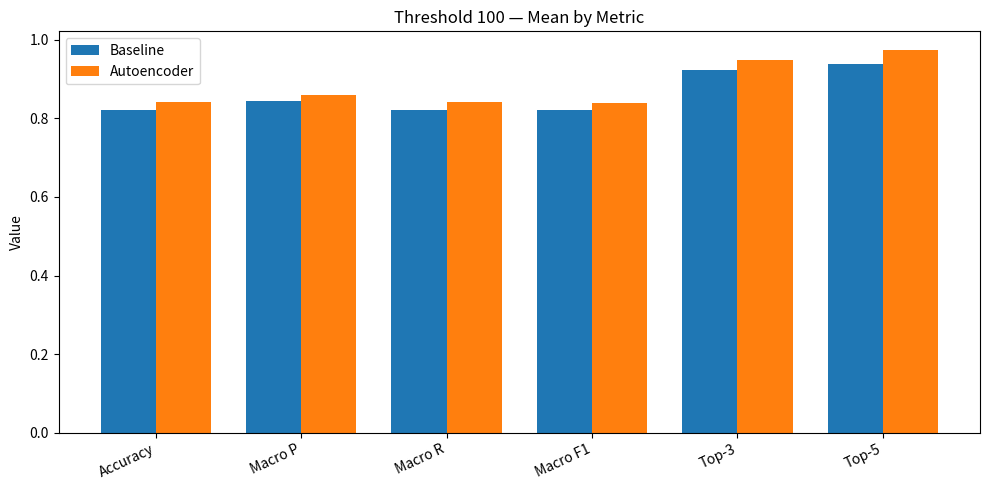
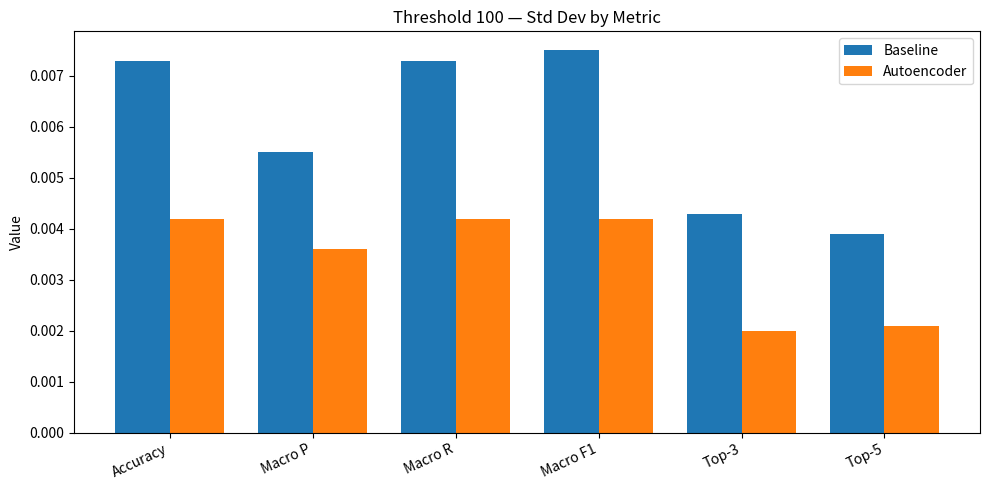
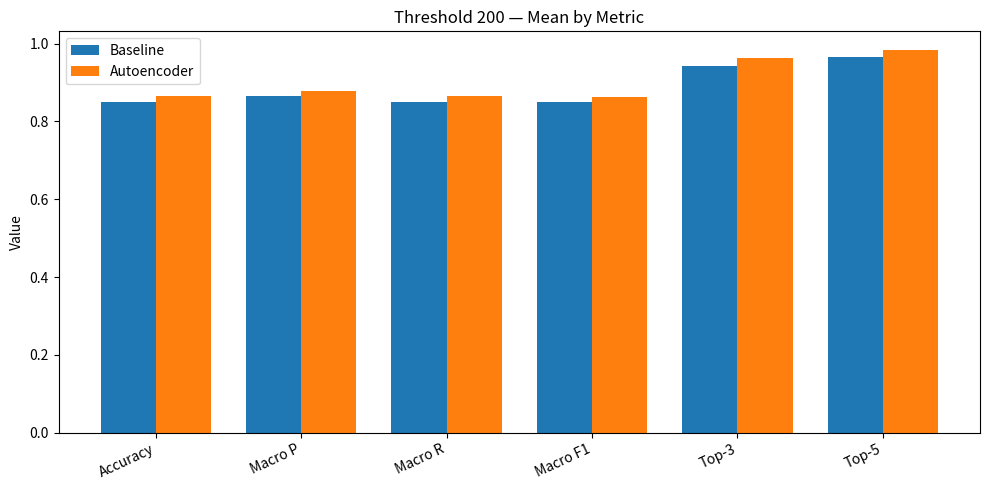
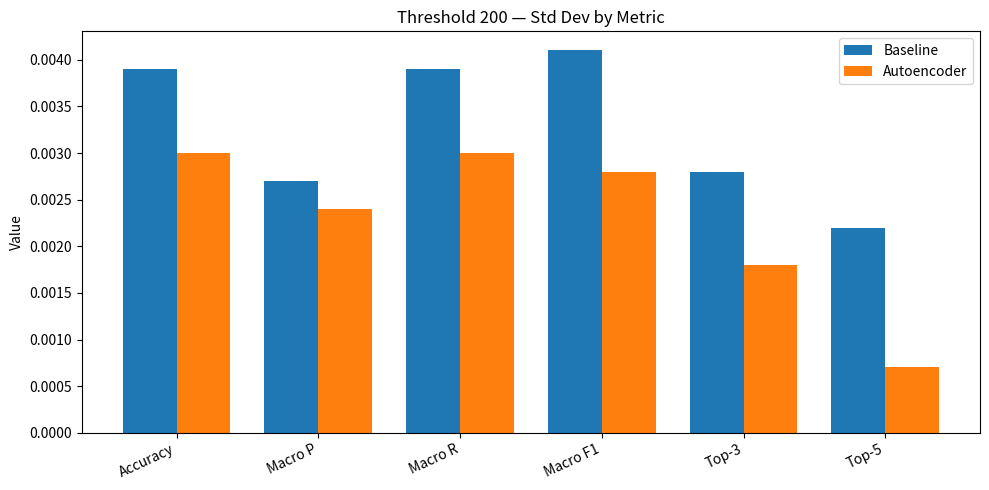
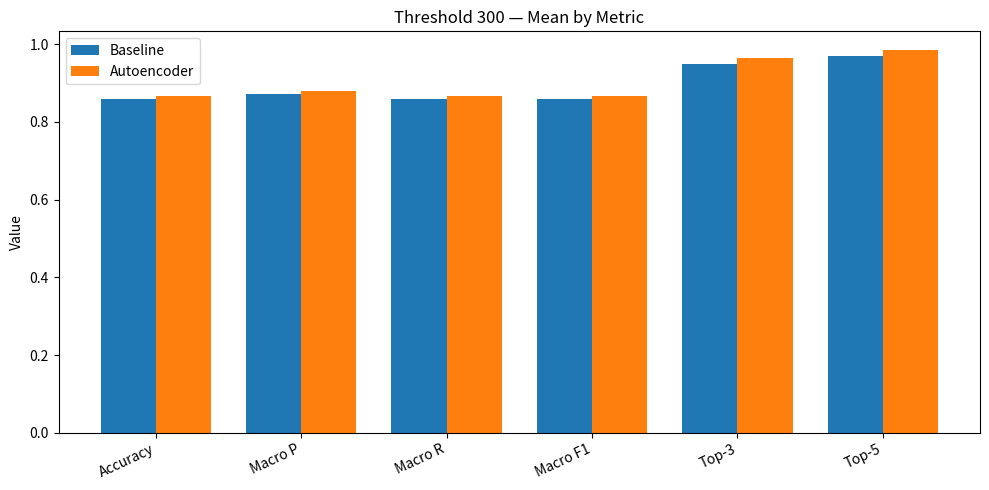
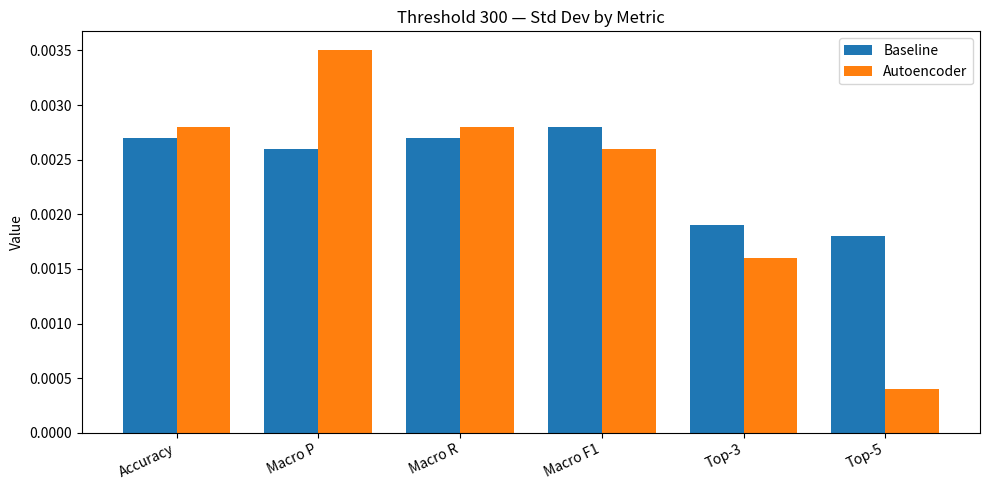

These charts were generated, in order, by the following Python code:
import numpy as np
import matplotlib.pyplot as plt

# -----------------------------
# Data (mean, std)
# -----------------------------
results = {
    100: {
        "Baseline": {
            "Accuracy": (0.8205, 0.0073), "Macro P": (0.8430, 0.0055), "Macro R": (0.8205, 0.0073),
            "Macro F1": (0.8202, 0.0075), "Top-3": (0.9218, 0.0043), "Top-5": (0.9384, 0.0039)
        },
        "Autoencoder": {
            "Accuracy": (0.8420, 0.0042), "Macro P": (0.8603, 0.0036), "Macro R": (0.8420, 0.0042),
            "Macro F1": (0.8401, 0.0042), "Top-3": (0.9480, 0.0020), "Top-5": (0.9728, 0.0021)
        },
    },
    200: {
        "Baseline": {
            "Accuracy": (0.8509, 0.0039), "Macro P": (0.8651, 0.0027), "Macro R": (0.8509, 0.0039),
            "Macro F1": (0.8507, 0.0041), "Top-3": (0.9419, 0.0028), "Top-5": (0.9642, 0.0022)
        },
        "Autoencoder": {
            "Accuracy": (0.8646, 0.0030), "Macro P": (0.8789, 0.0024), "Macro R": (0.8646, 0.0030),
            "Macro F1": (0.8636, 0.0028), "Top-3": (0.9618, 0.0018), "Top-5": (0.9823, 0.0007)
        },
    },
    300: {
        "Baseline": {
            "Accuracy": (0.8583, 0.0027), "Macro P": (0.8709, 0.0026), "Macro R": (0.8583, 0.0027),
            "Macro F1": (0.8585, 0.0028), "Top-3": (0.9484, 0.0019), "Top-5": (0.9697, 0.0018)
        },
        "Autoencoder": {
            "Accuracy": (0.8661, 0.0028), "Macro P": (0.8793, 0.0035), "Macro R": (0.8661, 0.0028),
            "Macro F1": (0.8658, 0.0026), "Top-3": (0.9630, 0.0016), "Top-5": (0.9837, 0.0004)
        },
    },
}

metrics = ["Accuracy", "Macro P", "Macro R", "Macro F1", "Top-3", "Top-5"]
models = ["Baseline", "Autoencoder"]


def plot_threshold_bars(thr: int, stat: str, save: bool = True):
    """
    stat: "mean" or "std"
    Produces ONE bar chart comparing Baseline vs Autoencoder for all metrics.
    """
    assert stat in {"mean", "std"}
    x = np.arange(len(metrics))
    width = 0.38

    vals_baseline = []
    vals_auto = []

    for m in metrics:
        mean_b, std_b = results[thr]["Baseline"][m]
        mean_a, std_a = results[thr]["Autoencoder"][m]
        vals_baseline.append(mean_b if stat == "mean" else std_b)
        vals_auto.append(mean_a if stat == "mean" else std_a)

    fig, ax = plt.subplots(figsize=(10, 5))
    ax.bar(x - width/2, vals_baseline, width, label="Baseline")
    ax.bar(x + width/2, vals_auto, width, label="Autoencoder")

    ax.set_xticks(x)
    ax.set_xticklabels(metrics, rotation=25, ha="right")
    ax.set_ylabel("Value")
    ax.set_title(
        f"Threshold {thr} — {'Mean' if stat == 'mean' else 'Std Dev'} by Metric")
    ax.legend()

    plt.tight_layout()

    if save:
        fname = f"threshold_{thr}_{stat}.png"
        plt.savefig(fname, dpi=300, bbox_inches="tight")

    plt.show()


# -----------------------------
# Generate 6 bar graphs:
# (mean + std) for each threshold
# -----------------------------
for thr in sorted(results.keys()):
    plot_threshold_bars(thr, "mean", save=True)  # 3 mean plots
    plot_threshold_bars(thr, "std",  save=True)  # 3 std plots
